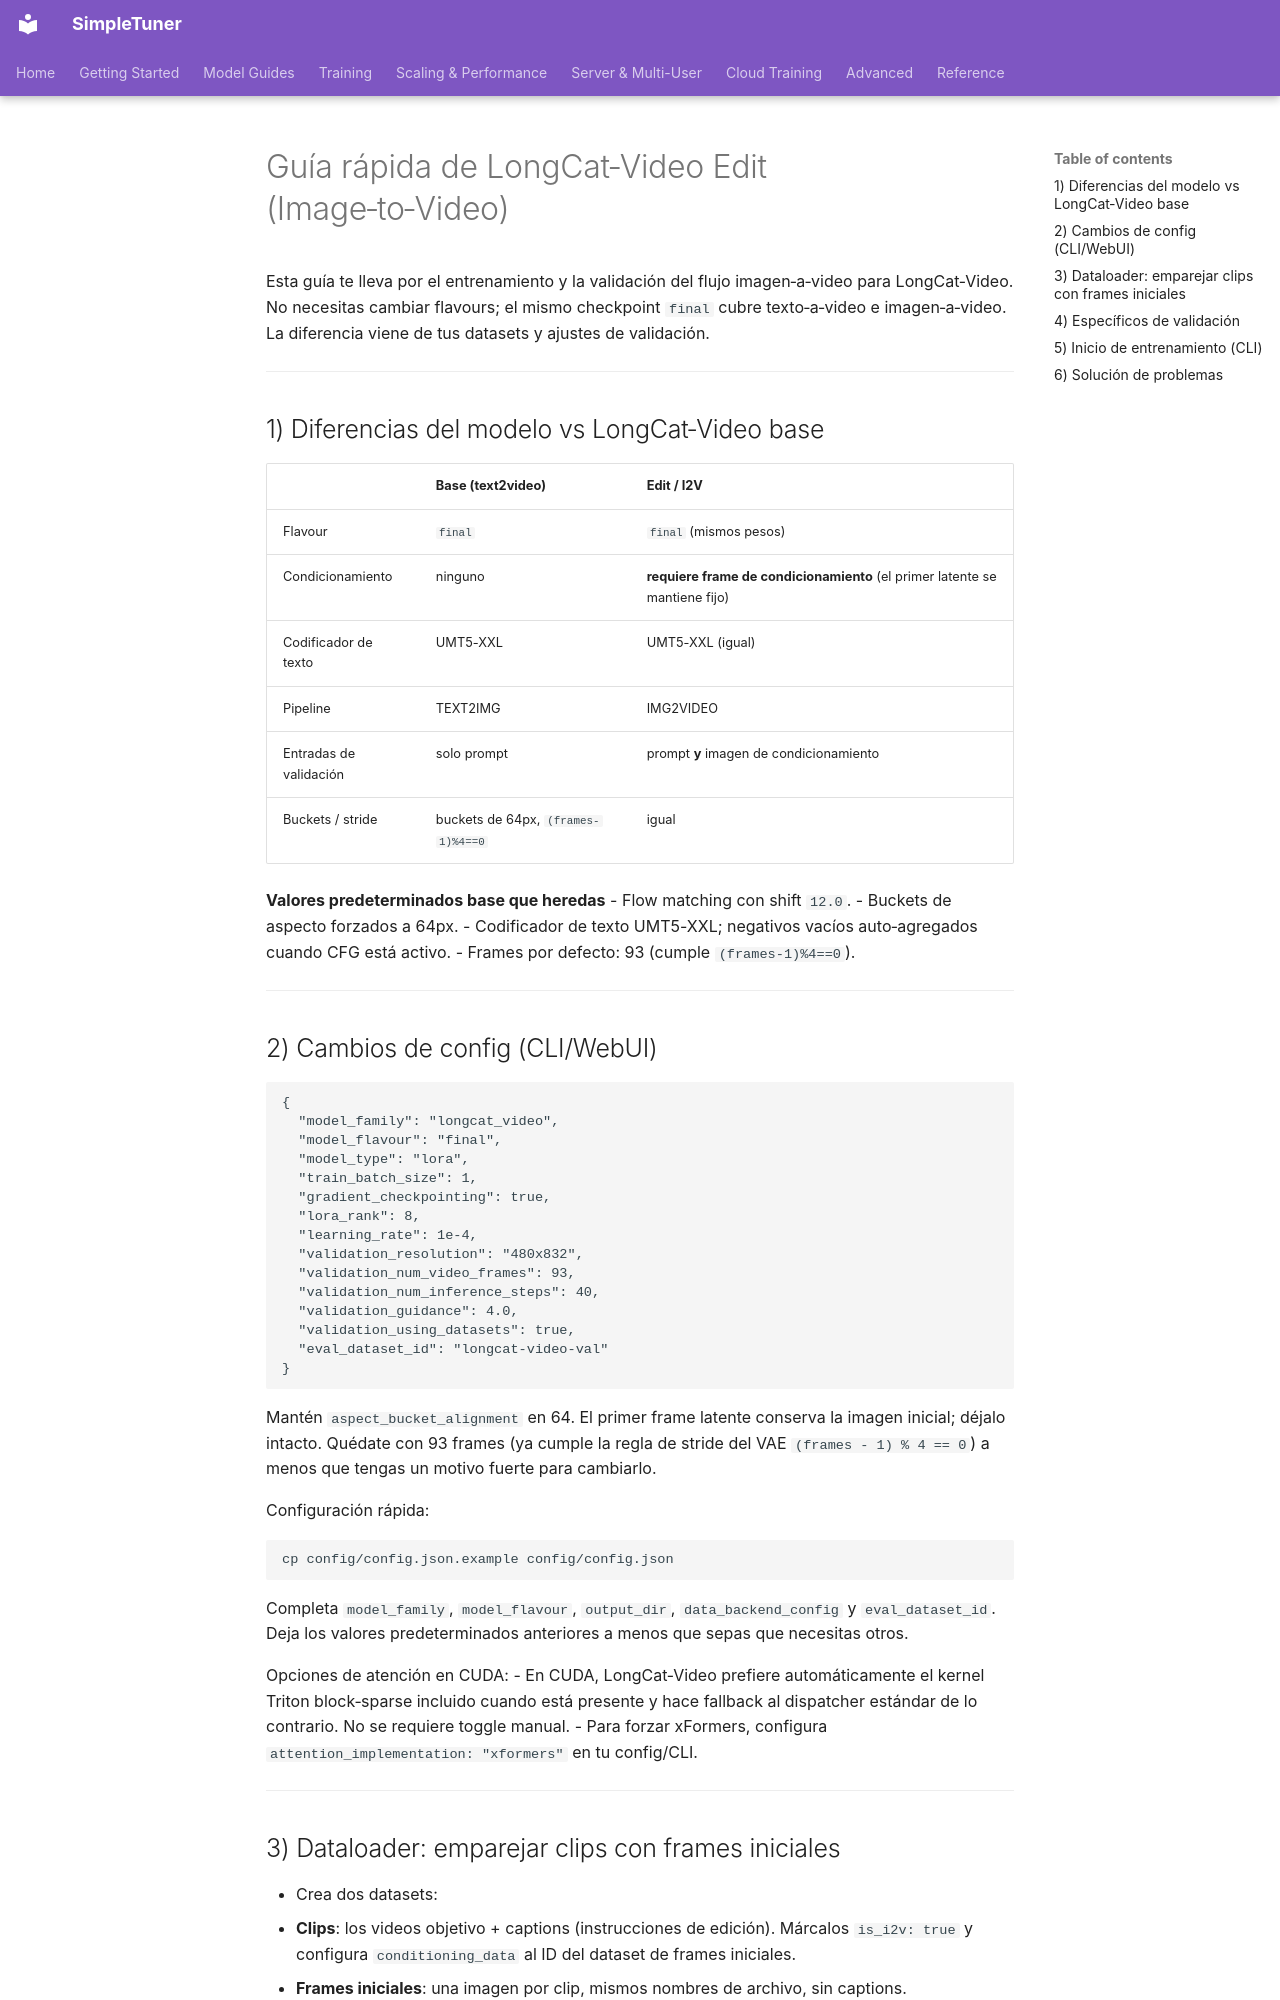

repository: bghira/SimpleTuner · page: quickstart/LONGCAT_VIDEO_EDIT.es/index.html · generator: mkdocs

# Guía rápida de LongCat‑Video Edit (Image‑to‑Video)

Esta guía te lleva por el entrenamiento y la validación del flujo imagen‑a‑video para LongCat‑Video. No necesitas cambiar flavours; el mismo checkpoint `final` cubre texto‑a‑video e imagen‑a‑video. La diferencia viene de tus datasets y ajustes de validación.

---

## 1) Diferencias del modelo vs LongCat‑Video base

|                               | Base (text2video) | Edit / I2V |
| ----------------------------- | ----------------- | ---------- |
| Flavour                       | `final`           | `final` (mismos pesos) |
| Condicionamiento              | ninguno           | **requiere frame de condicionamiento** (el primer latente se mantiene fijo) |
| Codificador de texto          | UMT5-XXL       | UMT5-XXL (igual) |
| Pipeline                      | TEXT2IMG          | IMG2VIDEO |
| Entradas de validación        | solo prompt       | prompt **y** imagen de condicionamiento |
| Buckets / stride              | buckets de 64px, `(frames-1)%4==0` | igual |

**Valores predeterminados base que heredas**
- Flow matching con shift `12.0`.
- Buckets de aspecto forzados a 64px.
- Codificador de texto UMT5-XXL; negativos vacíos auto‑agregados cuando CFG está activo.
- Frames por defecto: 93 (cumple `(frames-1)%4==0`).

---

## 2) Cambios de config (CLI/WebUI)

```jsonc
{
  "model_family": "longcat_video",
  "model_flavour": "final",
  "model_type": "lora",
  "train_batch_size": 1,
  "gradient_checkpointing": true,
  "lora_rank": 8,
  "learning_rate": 1e-4,
  "validation_resolution": "480x832",
  "validation_num_video_frames": 93,
  "validation_num_inference_steps": 40,
  "validation_guidance": 4.0,
  "validation_using_datasets": true,
  "eval_dataset_id": "longcat-video-val"
}
```

Mantén `aspect_bucket_alignment` en 64. El primer frame latente conserva la imagen inicial; déjalo intacto. Quédate con 93 frames (ya cumple la regla de stride del VAE `(frames - 1) % 4 == 0`) a menos que tengas un motivo fuerte para cambiarlo.

Configuración rápida:
```bash
cp config/config.json.example config/config.json
```
Completa `model_family`, `model_flavour`, `output_dir`, `data_backend_config` y `eval_dataset_id`. Deja los valores predeterminados anteriores a menos que sepas que necesitas otros.

Opciones de atención en CUDA:
- En CUDA, LongCat‑Video prefiere automáticamente el kernel Triton block‑sparse incluido cuando está presente y hace fallback al dispatcher estándar de lo contrario. No se requiere toggle manual.
- Para forzar xFormers, configura `attention_implementation: "xformers"` en tu config/CLI.

---
